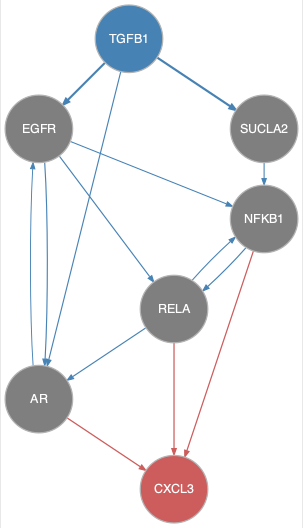

Data behind this chart, as committed beside it:
from	to
AR	EGFR
EGFR	AR
EGFR	NFKB1
EGFR	RELA
NFKB1	RELA
RELA	AR
RELA	NFKB1
SUCLA2	NFKB1
TGFB1	AR
TGFB1	EGFR
TGFB1	SUCLA2
AR	CXCL3
NFKB1	CXCL3
RELA	CXCL3
